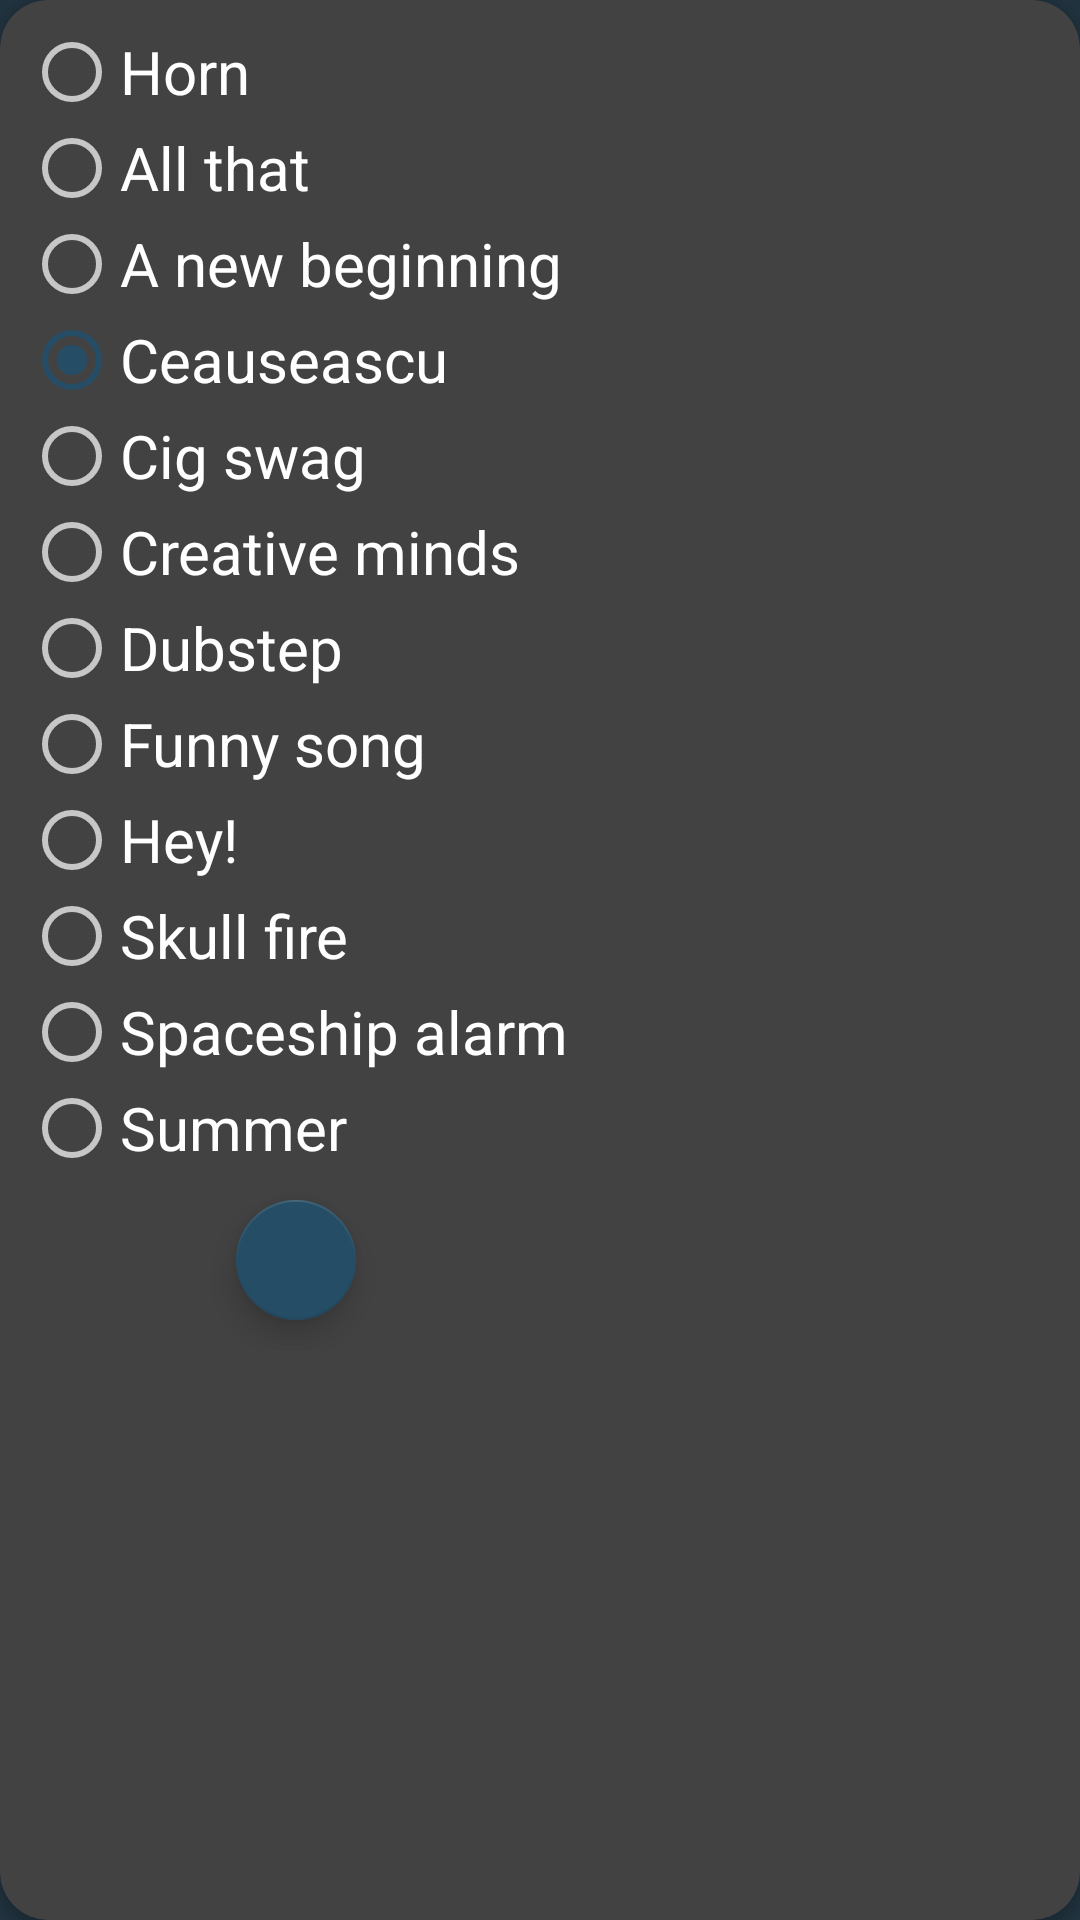

The Android layout XML behind this screen, and the referenced resources:
<!-- AndroidManifest.xml: application theme AppTheme -->
<!-- res/layout/song_list_layout.xml -->
<?xml version="1.0" encoding="utf-8"?>
<androidx.cardview.widget.CardView xmlns:android="http://schemas.android.com/apk/res/android"
    android:layout_width="wrap_content"
    android:layout_height="wrap_content"
    xmlns:app="http://schemas.android.com/apk/res-auto"
    app:cardCornerRadius="16dp"
    android:elevation="@dimen/cardview_compat_inset_shadow">

    <LinearLayout
        android:layout_width="wrap_content"
        android:layout_height="wrap_content"
        android:orientation="vertical">
    <RadioGroup
        android:id="@+id/group_radio_songs"
        android:padding="8dp"
        android:layout_width="wrap_content"
        android:layout_height="wrap_content">
        <RadioButton
            android:id="@+id/horn_radio"
            android:layout_width="wrap_content"
            android:layout_height="wrap_content"
            android:text="@string/song_horn"
            android:checked="false"
            android:textSize="20sp"
            android:clickable="true"
            android:focusable="true"/>
        <RadioButton
            android:id="@+id/all_that_radio"
            android:layout_width="wrap_content"
            android:layout_height="wrap_content"
            android:text="@string/song_all_that"
            android:checked="false"
            android:textSize="20sp"/>
        <RadioButton
            android:id="@+id/a_new_beginning_radio"
            android:layout_width="wrap_content"
            android:layout_height="wrap_content"
            android:text="@string/song_a_new_beginning"
            android:checked="false"
            android:textSize="20sp"/>
        <RadioButton
            android:id="@+id/ceausescu_radio"
            android:layout_width="wrap_content"
            android:layout_height="wrap_content"
            android:text="@string/song_ceausescu"
            android:checked="true"
            android:textSize="20sp"/>
        <RadioButton
            android:id="@+id/cig_swaag_radio"
            android:layout_width="wrap_content"
            android:layout_height="wrap_content"
            android:text="@string/song_cig_swaag"
            android:checked="false"
            android:textSize="20sp"/>
        <RadioButton
            android:id="@+id/creative_minds_radio"
            android:layout_width="wrap_content"
            android:layout_height="wrap_content"
            android:text="@string/song_creative_minds"
            android:checked="false"
            android:textSize="20sp"/>
        <RadioButton
            android:id="@+id/dubstep_radio"
            android:layout_width="wrap_content"
            android:layout_height="wrap_content"
            android:text="@string/song_dubstep"
            android:checked="false"
            android:textSize="20sp"/>
        <RadioButton
            android:id="@+id/funny_song_radio"
            android:layout_width="wrap_content"
            android:layout_height="wrap_content"
            android:text="@string/song_funny_song"
            android:checked="false"
            android:textSize="20sp"/>
        <RadioButton
            android:id="@+id/hey_radio"
            android:layout_width="wrap_content"
            android:layout_height="wrap_content"
            android:text="@string/song_hey"
            android:checked="false"
            android:textSize="20sp"/>
        <RadioButton
            android:id="@+id/skull_fire_radio"
            android:layout_width="wrap_content"
            android:layout_height="wrap_content"
            android:text="@string/song_skull_fire"
            android:checked="false"
            android:textSize="20sp"/>
        <RadioButton
            android:id="@+id/spaceship_alarm_radio"
            android:layout_width="wrap_content"
            android:layout_height="wrap_content"
            android:text="@string/song_spaceship_alarm"
            android:checked="false"
            android:textSize="20sp"/>
        <RadioButton
            android:id="@+id/summer_radio"
            android:layout_width="wrap_content"
            android:layout_height="wrap_content"
            android:text="@string/song_summer"
            android:checked="false"
            android:textSize="20sp"/>
    </RadioGroup>

        <com.google.android.material.floatingactionbutton.FloatingActionButton
            android:id="@+id/confirm_song"
            android:layout_marginBottom="10dp"
            android:layout_width="wrap_content"
            android:layout_height="wrap_content"
            android:src="@drawable/round_done_24"
            android:layout_gravity="center"
            app:fabSize="mini"/>
    </LinearLayout>
</androidx.cardview.widget.CardView>
<!-- resources referenced by this layout -->
<resources>
  <string name="song_a_new_beginning">A new beginning</string>
  <string name="song_all_that"> All that</string>
  <string name="song_ceausescu">Ceauseascu</string>
  <string name="song_cig_swaag">Cig swag</string>
  <string name="song_creative_minds">Creative minds</string>
  <string name="song_dubstep">Dubstep</string>
  <string name="song_funny_song">Funny song</string>
  <string name="song_hey">Hey!</string>
  <string name="song_horn">Horn</string>
  <string name="song_skull_fire">Skull fire</string>
  <string name="song_spaceship_alarm">Spaceship alarm</string>
  <string name="song_summer">Summer</string>
  <style name="AppTheme" parent="Theme.AppCompat.NoActionBar">
          
          <item name="colorPrimary">@color/colorPrimary</item>
          <item name="colorPrimaryDark">@color/colorPrimaryDark</item>
          <item name="colorAccent">@color/colorAccent</item>
          <item name="fontFamily">@font/custom_text_font_family</item>
          <item name="android:textViewStyle">@style/CustomTextViewTextFonts</item>
          <item name="android:colorBackground">@color/colorPrimary</item>
      </style>
  <color name="colorPrimary">#20323E</color>
  <color name="colorPrimaryDark">#12222C</color>
  <color name="colorAccent">#254D65</color>
  <style name="CustomTextViewTextFonts" parent="Widget.AppCompat.TextView">
          <item name="fontFamily">@font/custom_text_font_family</item>
      </style>
</resources>
